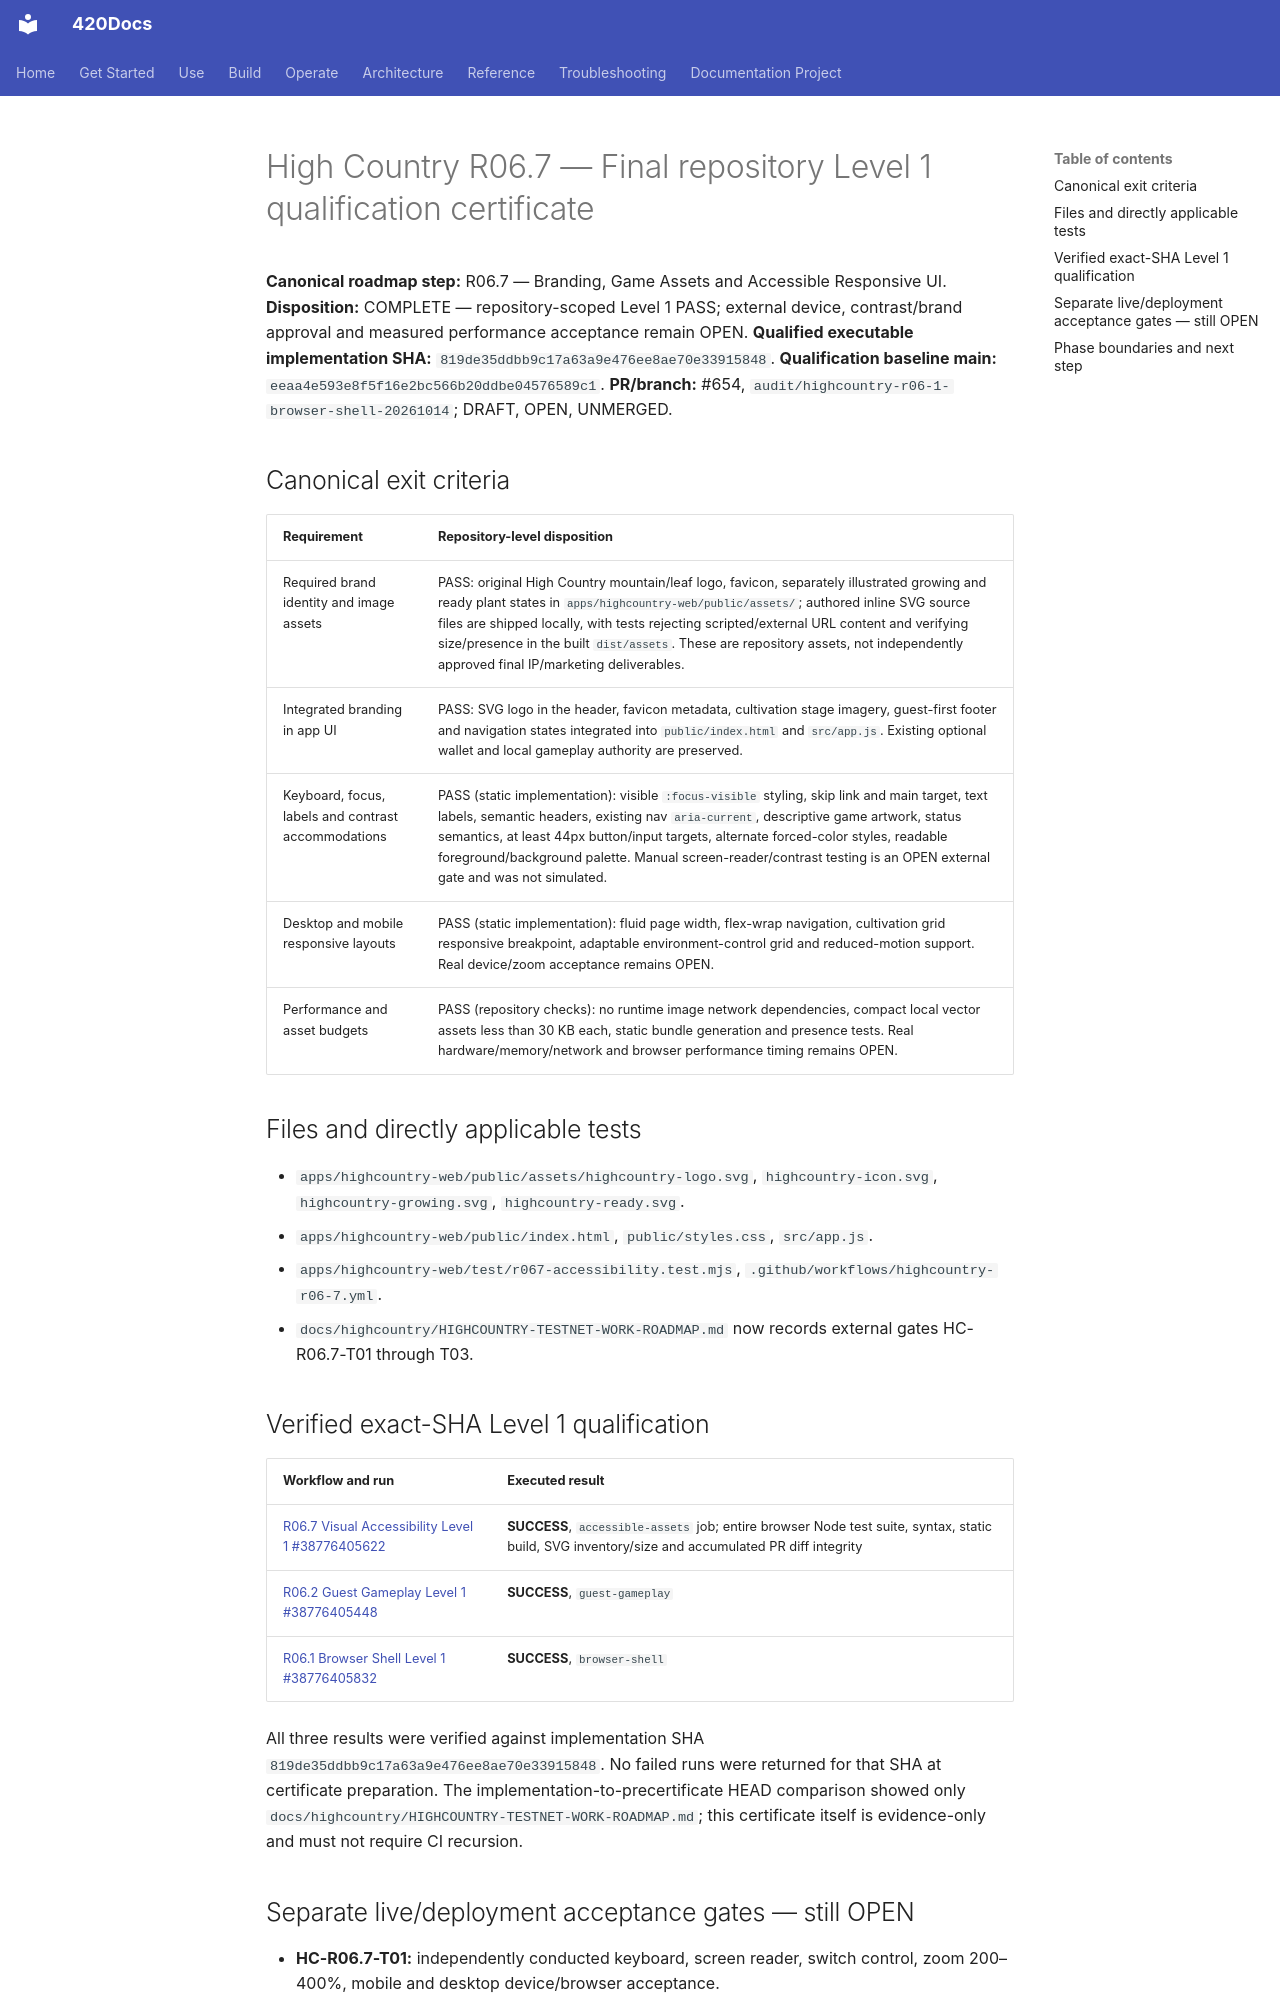

repository: abvhiael/420-integrated-v0.1 · page: highcountry/qualification/R06.7-LEVEL1-CERTIFICATE/index.html · generator: mkdocs

# High Country R06.7 — Final repository Level 1 qualification certificate

**Canonical roadmap step:** R06.7 — Branding, Game Assets and Accessible Responsive UI.
**Disposition:** COMPLETE — repository-scoped Level 1 PASS; external device, contrast/brand approval and measured performance acceptance remain OPEN.
**Qualified executable implementation SHA:** `819de35ddbb9c17a63a9e476ee8ae70e33915848`.
**Qualification baseline main:** `eeaa4e593e8f5f16e2bc566b20ddbe04576589c1`.
**PR/branch:** #654, `audit/highcountry-r06-1-browser-shell-20261014`; DRAFT, OPEN, UNMERGED.

## Canonical exit criteria

| Requirement | Repository-level disposition |
|---|---|
| Required brand identity and image assets | PASS: original High Country mountain/leaf logo, favicon, separately illustrated growing and ready plant states in `apps/highcountry-web/public/assets/`; authored inline SVG source files are shipped locally, with tests rejecting scripted/external URL content and verifying size/presence in the built `dist/assets`. These are repository assets, not independently approved final IP/marketing deliverables. |
| Integrated branding in app UI | PASS: SVG logo in the header, favicon metadata, cultivation stage imagery, guest-first footer and navigation states integrated into `public/index.html` and `src/app.js`. Existing optional wallet and local gameplay authority are preserved. |
| Keyboard, focus, labels and contrast accommodations | PASS (static implementation): visible `:focus-visible` styling, skip link and main target, text labels, semantic headers, existing nav `aria-current`, descriptive game artwork, status semantics, at least 44px button/input targets, alternate forced-color styles, readable foreground/background palette. Manual screen-reader/contrast testing is an OPEN external gate and was not simulated. |
| Desktop and mobile responsive layouts | PASS (static implementation): fluid page width, flex-wrap navigation, cultivation grid responsive breakpoint, adaptable environment-control grid and reduced-motion support. Real device/zoom acceptance remains OPEN. |
| Performance and asset budgets | PASS (repository checks): no runtime image network dependencies, compact local vector assets less than 30 KB each, static bundle generation and presence tests. Real hardware/memory/network and browser performance timing remains OPEN. |

## Files and directly applicable tests

- `apps/highcountry-web/public/assets/highcountry-logo.svg`, `highcountry-icon.svg`, `highcountry-growing.svg`, `highcountry-ready.svg`.
- `apps/highcountry-web/public/index.html`, `public/styles.css`, `src/app.js`.
- `apps/highcountry-web/test/r067-accessibility.test.mjs`, `.github/workflows/highcountry-r06-7.yml`.
- `docs/highcountry/HIGHCOUNTRY-TESTNET-WORK-ROADMAP.md` now records external gates HC-R06.7-T01 through T03.

## Verified exact-SHA Level 1 qualification

| Workflow and run | Executed result |
|---|---|
| [R06.7 Visual Accessibility Level 1 #38776405622](https://github.com/abvhiael/420-integrated-v0.1/actions/runs/38776405622) | **SUCCESS**, `accessible-assets` job; entire browser Node test suite, syntax, static build, SVG inventory/size and accumulated PR diff integrity |
| [R06.2 Guest Gameplay Level 1 #38776405448](https://github.com/abvhiael/420-integrated-v0.1/actions/runs/38776405448) | **SUCCESS**, `guest-gameplay` |
| [R06.1 Browser Shell Level 1 #38776405832](https://github.com/abvhiael/420-integrated-v0.1/actions/runs/38776405832) | **SUCCESS**, `browser-shell` |

All three results were verified against implementation SHA `819de35ddbb9c17a63a9e476ee8ae70e33915848`. No failed runs were returned for that SHA at certificate preparation. The implementation-to-precertificate HEAD comparison showed only `docs/highcountry/HIGHCOUNTRY-TESTNET-WORK-ROADMAP.md`; this certificate itself is evidence-only and must not require CI recursion.
